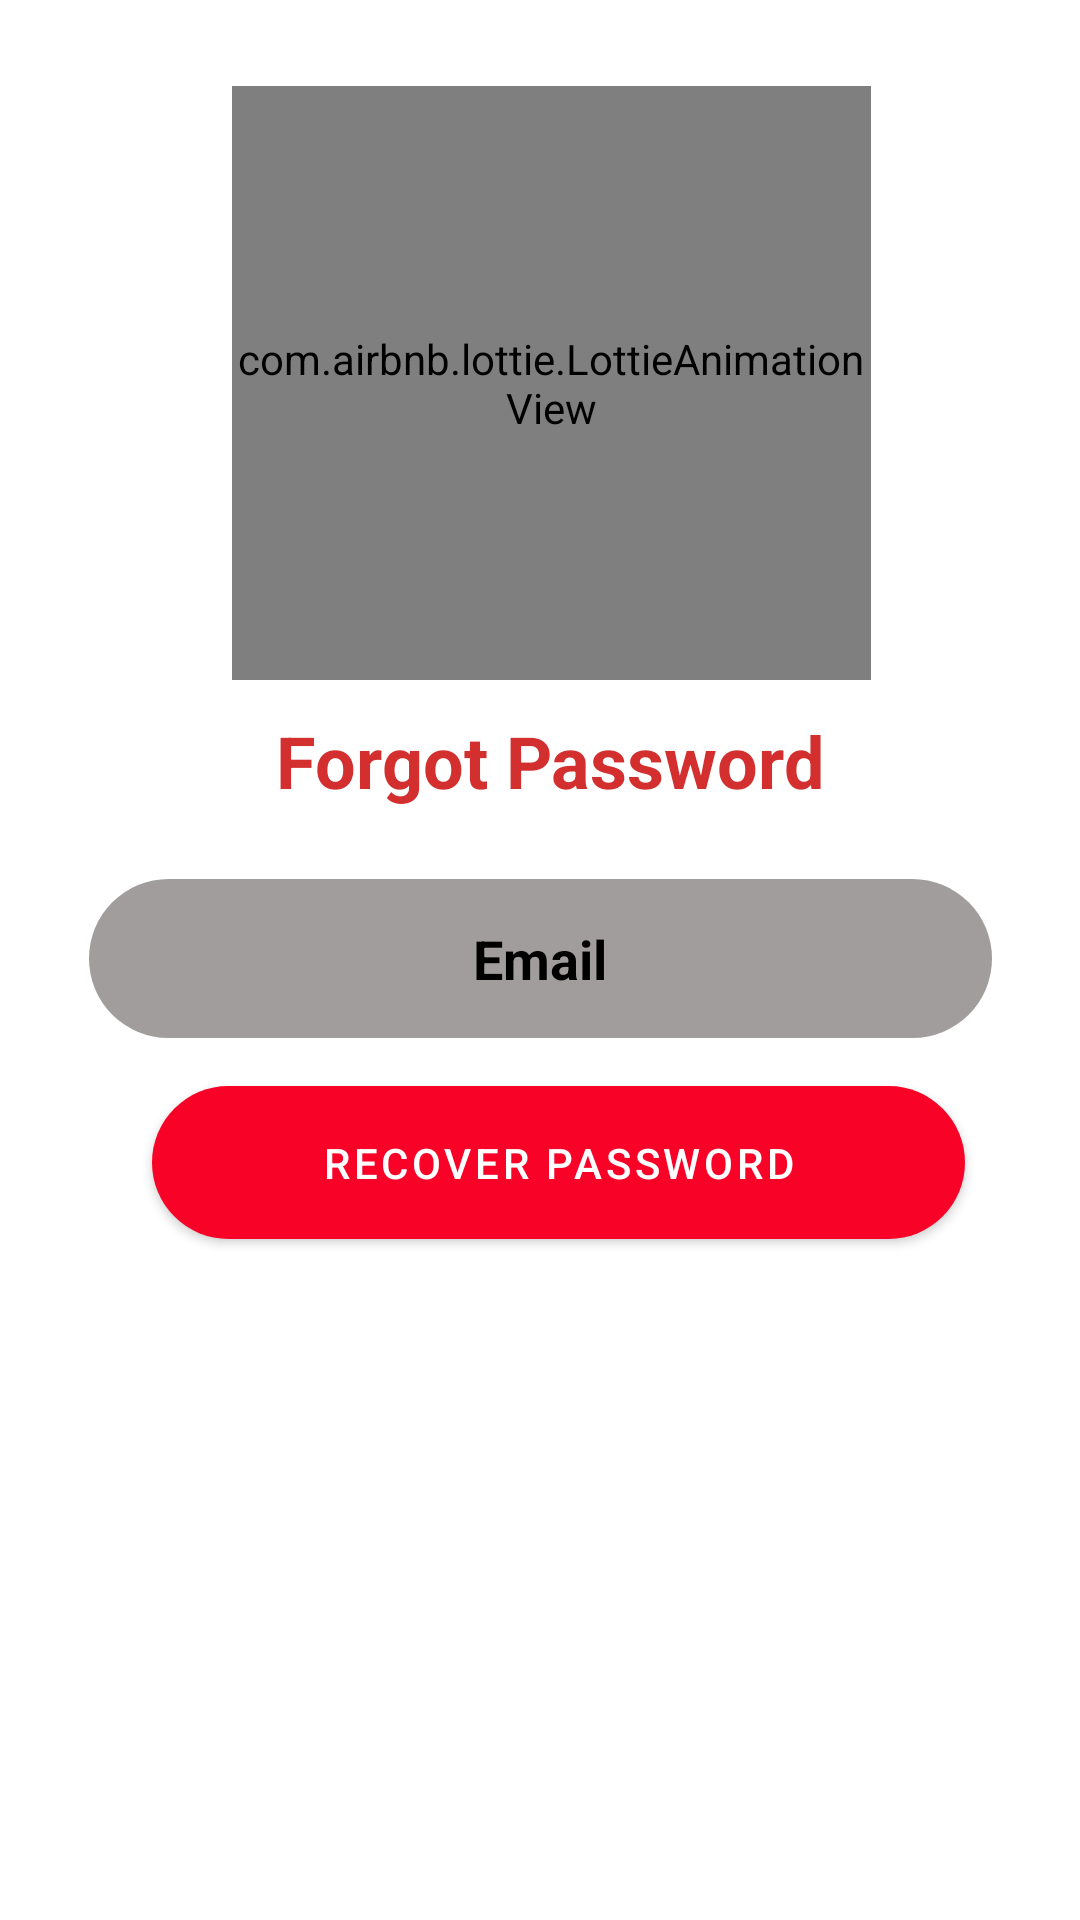

Android layout source for this screen:
<!-- AndroidManifest.xml: application theme Theme.UserSeller -->
<!-- res/layout/activity_forgot_password.xml -->
<?xml version="1.0" encoding="utf-8"?>
<androidx.constraintlayout.widget.ConstraintLayout xmlns:android="http://schemas.android.com/apk/res/android"
    xmlns:app="http://schemas.android.com/apk/res-auto"
    xmlns:tools="http://schemas.android.com/tools"
    android:layout_width="match_parent"
    android:layout_height="match_parent"
    tools:context=".activities.ForgotPassword">

    <ImageButton
        android:id="@+id/back"
        android:layout_width="30dp"
        android:layout_height="30dp"
        android:background="@color/white"
        android:src="@drawable/ic_baseline_arrow_back_24"
        app:layout_constraintBottom_toBottomOf="parent"
        app:layout_constraintEnd_toEndOf="parent"
        app:layout_constraintHorizontal_bias="0.041"
        app:layout_constraintStart_toStartOf="parent"
        app:layout_constraintTop_toTopOf="parent"
        app:layout_constraintVertical_bias="0.022" />

    <com.airbnb.lottie.LottieAnimationView
        android:id="@+id/loginanimation"
        android:layout_width="213dp"
        android:layout_height="198dp"
        app:layout_constraintBottom_toTopOf="@+id/linearLayout"
        app:layout_constraintEnd_toEndOf="parent"
        app:layout_constraintHorizontal_bias="0.525"
        app:layout_constraintStart_toStartOf="parent"
        app:layout_constraintTop_toTopOf="parent"
        app:layout_constraintVertical_bias="0.317"
        app:lottie_autoPlay="true"
        app:lottie_fileName="login.json"
        app:lottie_loop="true"
        app:lottie_speed="1" />

    <LinearLayout
        android:id="@+id/linearLayout"
        android:layout_width="wrap_content"
        android:layout_height="wrap_content"
        android:orientation="vertical"
        app:layout_constraintBottom_toBottomOf="parent"
        app:layout_constraintEnd_toEndOf="parent"
        app:layout_constraintStart_toStartOf="parent"
        app:layout_constraintTop_toTopOf="parent"
        app:layout_constraintVertical_bias="0.499">

        <EditText
            android:id="@+id/email"
            android:inputType="textEmailAddress"
            android:layout_width="301dp"
            android:layout_height="53dp"
            android:layout_margin="5dp"
            android:background="@drawable/shape_rect02"
            android:drawableStart="@drawable/ic_email"
            android:hint="Email"
            android:padding="10dp"
            android:textAlignment="center"
            android:textColor="@color/black"
            android:textColorHint="@color/black"
            android:textStyle="bold" />
    </LinearLayout>

    <com.google.android.material.button.MaterialButton
        android:id="@+id/gotorecover"
        android:layout_width="271dp"
        android:layout_height="51dp"
        android:background="@drawable/rounded_gradient"
        android:backgroundTint="#DF2F2F"
        android:text="Recover Password"
        app:layout_constraintBottom_toBottomOf="parent"
        app:layout_constraintEnd_toEndOf="parent"
        app:layout_constraintHorizontal_bias="0.568"
        app:layout_constraintStart_toStartOf="parent"
        app:layout_constraintTop_toBottomOf="@+id/linearLayout"
        app:layout_constraintVertical_bias="0.046" />

    <TextView
        android:id="@+id/textView4"
        android:layout_width="212dp"
        android:layout_height="45dp"
        android:layout_marginBottom="12dp"
        android:gravity="center"
        android:text="Forgot Password"
        android:textColor="#D32F2F"
        android:textSize="24sp"
        android:textStyle="bold"
        app:layout_constraintBottom_toTopOf="@+id/linearLayout"
        app:layout_constraintEnd_toEndOf="@+id/loginanimation"
        app:layout_constraintHorizontal_bias="0.0"
        app:layout_constraintStart_toStartOf="@+id/loginanimation" />

</androidx.constraintlayout.widget.ConstraintLayout>
<!-- resources referenced by this layout -->
<resources>
  <color name="black">#FF000000</color>
  <color name="white">#FFFFFFFF</color>
  <!-- drawable rounded_gradient (drawable) -->
  <?xml version="1.0" encoding="utf-8"?>
  <shape xmlns:android="http://schemas.android.com/apk/res/android" android:shape="rectangle">
      <gradient
          android:startColor="#EC0D1F"
          android:centerColor="@color/black"
          android:endColor="#FF0B2F"
          android:angle="90"/>
      <corners android:radius="100dp"/>
  </shape>
  <!-- drawable shape_rect02 (drawable) -->
  <?xml version="1.0" encoding="utf-8"?>
  <shape xmlns:android="http://schemas.android.com/apk/res/android"
      android:shape="rectangle">
      <solid android:color="#A19D9D"/>
      <stroke android:color="#A19D9D"/>
      <corners android:radius="100dp"/>
  
  </shape>
  <style name="Theme.UserSeller" parent="Theme.MaterialComponents.DayNight.DarkActionBar">
          
          <item name="colorPrimary">#F80227</item>
          <item name="colorPrimaryVariant">#F80227</item>
          <item name="colorOnPrimary">@color/white</item>
          
          <item name="colorSecondary">@color/teal_200</item>
          <item name="colorSecondaryVariant">@color/teal_700</item>
          <item name="colorOnSecondary">@color/white</item>
          
          <item name="android:statusBarColor" tools:targetApi="l">?attr/colorPrimaryVariant</item>
          
      </style>
  <color name="teal_200">#FF03DAC5</color>
  <color name="teal_700">#FF018786</color>
</resources>
